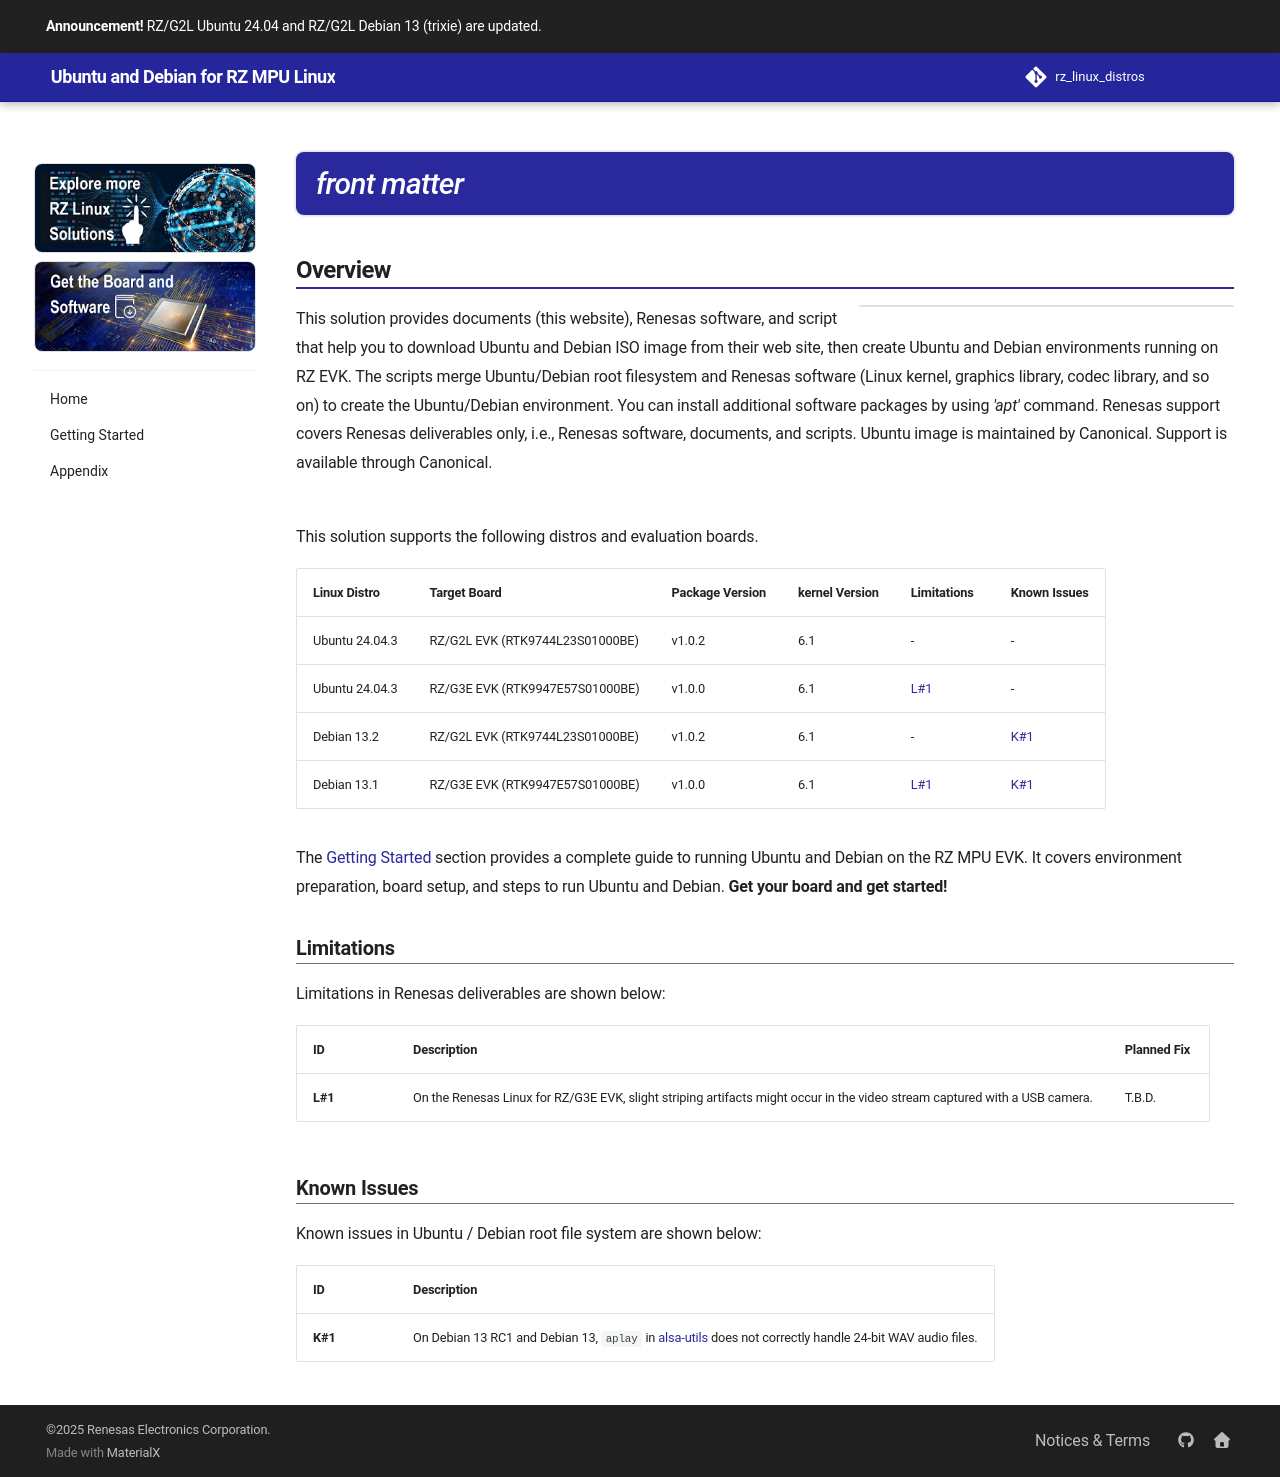

repository: renesas-rz/rz_linux_distros · page: overview/_components/__front_matter/index.html · generator: mkdocs

## Overview

![](overview/images/ubuntu-debian-block-diagram_overview.svg){ align=right width=400 style=max-width:40% }

This solution provides documents (this website), Renesas software, and script that help you to download Ubuntu and Debian ISO image from their web site, then create Ubuntu and Debian environments running on RZ EVK.
The scripts merge Ubuntu/Debian root filesystem and Renesas software (Linux kernel, graphics library, codec library, and so on) to create the Ubuntu/Debian environment.
You can install additional software packages by using _'apt'_ command.
Renesas support covers Renesas deliverables only, i.e., Renesas software, documents, and scripts.
Ubuntu image is maintained by Canonical. Support is available through Canonical.

<br>
This solution supports the following distros and evaluation boards.

!!! content-wrapper no-indent table-no-sort table-no-hover ""

    +-------------------------------------------+-----------------------------------------------+-------------------+-------------------+-------------------------------+-------------------------------+
    | Linux Distro                              | Target Board                                  | Package Version   | kernel Version    | Limitations                   | Known Issues                  |
    +===========================================+===============================================+===================+===================+===============================+===============================+
    | Ubuntu 24.04.3                            | RZ/G2L EVK (RTK9744L23S01000BE)               | v1.0.2            | 6.1               | -                             | -                             |
    +-------------------------------------------+-----------------------------------------------+-------------------+-------------------+-------------------------------+-------------------------------+
    | Ubuntu 24.04.3                            | RZ/G3E EVK (RTK9947E57S01000BE)               | v1.0.0            | 6.1               | [L#1](#limitations)           | -                             |
    +-------------------------------------------+-----------------------------------------------+-------------------+-------------------+-------------------------------+-------------------------------+
    | Debian 13.2                               | RZ/G2L EVK (RTK9744L23S01000BE)               | v1.0.2            | 6.1               | -                             | [K#1](#known-issues)          |
    +-------------------------------------------+-----------------------------------------------+-------------------+-------------------+-------------------------------+-------------------------------+
    | Debian 13.1                               | RZ/G3E EVK (RTK9947E57S01000BE)               | v1.0.0            | 6.1               | [L#1](#limitations)           | [K#1](#known-issues)          |
    +-------------------------------------------+-----------------------------------------------+-------------------+-------------------+-------------------------------+-------------------------------+


The [Getting Started](getting_started/index.md) section provides a complete guide to running Ubuntu and Debian on the RZ MPU EVK.
It covers environment preparation, board setup, and steps to run Ubuntu and Debian.
**Get your board and get started!**

### Limitations

Limitations in Renesas deliverables are shown below:

!!! content-wrapper no-indent table-no-sort table-no-hover ""

	| ID            | Description                                   | Planned Fix           |
	| ------------- | --------------------------------------------- | --------------------- |
	| **L#1**       | On the Renesas Linux for RZ/G3E EVK, slight striping artifacts might occur in the video stream captured with a USB camera. | T.B.D. |

### Known Issues

Known issues in Ubuntu / Debian root file system are shown below:

!!! content-wrapper no-indent table-no-sort table-no-hover ""

	| ID            | Description                                   |
	| ------------- | --------------------------------------------- |
	| **K#1**       | On Debian 13 RC1 and Debian 13, `#!bash aplay` in [alsa-utils](https://github.com/alsa-project/alsa-utils) does not correctly handle 24-bit WAV audio files. |
